Run: headless pygame with SDL's dummy video driver; simulated clock (each Clock.tick advances the game by its frame time, no real sleeping); random seed 0; keys injected as events and as key.get_pressed() state; no mouse input.
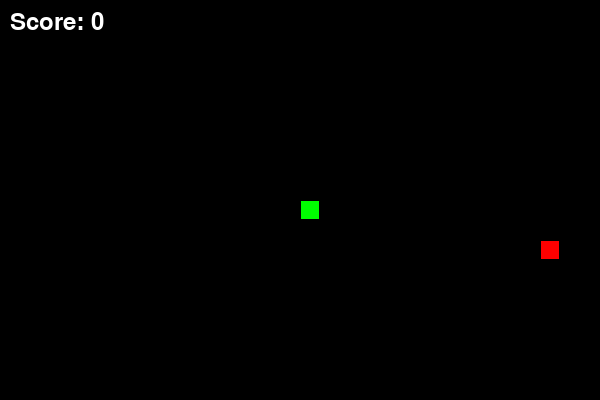
Frame 1 of 4 · flips 1–60 · no input
Frame 2 of 4 · flips 61–180 · tapped SPACE, RETURN · held RIGHT (→), D · screen unchanged from frame 1, image omitted
Frame 3 of 4 · flips 181–300 · held DOWN (↓), S · screen unchanged from frame 2, image omitted
Frame 4 of 4 · flips 301–420 · held LEFT (←), A, UP (↑), W · screen unchanged from frame 3, image omitted

The pygame program that drew these frames:

import pygame
import random

# Initialize Pygame
pygame.init()

# Set up the screen
screen_width = 600
screen_height = 400
cell_size = 20
grid_width = screen_width // cell_size
grid_height = screen_height // cell_size
screen = pygame.display.set_mode((screen_width, screen_height))
pygame.display.set_caption("Snake Game")

# Colors
BLACK = (0, 0, 0)
WHITE = (255, 255, 255)
RED = (255, 0, 0)
GREEN = (0, 255, 0)

# Snake class
class Snake:
    def __init__(self):
        self.length = 1
        self.positions = [(screen_width / 2, screen_height / 2)]
        self.direction = (0, 0)  # Initialize direction as a tuple
        self.color = GREEN

    def get_head_position(self):
        return self.positions[0]

    def turn(self, point):
        if self.length > 1 and (point[0] * -1, point[1] * -1) == self.direction:
            return
        else:
            self.direction = point

    def move(self):
        x, y = self.direction
        cur = self.get_head_position()
        new = (cur[0] + (x * cell_size), cur[1] + (y * cell_size))
        
        # Check if the new position is outside the screen boundaries
        if new[0] < 0 or new[0] >= screen_width or new[1] < 0 or new[1] >= screen_height:
            self.reset()  # Reset the snake if it hits the edge
        else:
            if len(self.positions) > 2 and new in self.positions[2:]:
                self.reset()
            else:
                self.positions.insert(0, new)
                if len(self.positions) > self.length:
                    self.positions.pop()

    def reset(self):
        self.length = 1
        self.positions = [(screen_width / 2, screen_height / 2)]
        self.direction = (0, 0)
        global score
        score = 0

    def draw(self, surface):
        for p in self.positions:
            r = pygame.Rect((p[0], p[1]), (cell_size, cell_size))
            pygame.draw.rect(surface, self.color, r)
            pygame.draw.rect(surface, BLACK, r, 1)

    def handle_keys(self):
        for event in pygame.event.get():
            if event.type == pygame.QUIT:
                pygame.quit()
            elif event.type == pygame.KEYDOWN:
                if event.key == pygame.K_q:
                    pygame.quit()
                elif event.key == pygame.K_UP:
                    self.turn((0, -1))
                elif event.key == pygame.K_DOWN:
                    self.turn((0, 1))
                elif event.key == pygame.K_LEFT:
                    self.turn((-1, 0))
                elif event.key == pygame.K_RIGHT:
                    self.turn((1, 0))

# Fruit class
class Fruit:
    def __init__(self):
        self.position = (0, 0)
        self.color = RED
        self.randomize_position()

    def randomize_position(self):
        self.position = (random.randint(0, grid_width - 1) * cell_size, random.randint(0, grid_height - 1) * cell_size)

    def draw(self, surface):
        r = pygame.Rect((self.position[0], self.position[1]), (cell_size, cell_size))
        pygame.draw.rect(surface, self.color, r)
        pygame.draw.rect(surface, BLACK, r, 1)

# Main function
def main():
    # Score counter
    global score
    score = 0
    # Initialize game objects
    snake = Snake()
    fruit = Fruit()

    font = pygame.font.Font(None, 36)

    clock = pygame.time.Clock()

    while True:
        screen.fill(BLACK)
        snake.handle_keys()
        snake.move()

        # Game over condition: Check if the snake collides with the edges of the window
        if (snake.get_head_position()[0] < 0 or snake.get_head_position()[0] >= screen_width or
            snake.get_head_position()[1] < 0 or snake.get_head_position()[1] >= screen_height):
            pygame.quit()

        if snake.get_head_position() == fruit.position:
            snake.length += 1
            score += 1
            fruit.randomize_position()

        snake.draw(screen)
        fruit.draw(screen)

        score_text = font.render("Score: " + str(score), True, WHITE)
        screen.blit(score_text, (10, 10))

        pygame.display.update()
        clock.tick(10)


if __name__ == "__main__":
    main()
